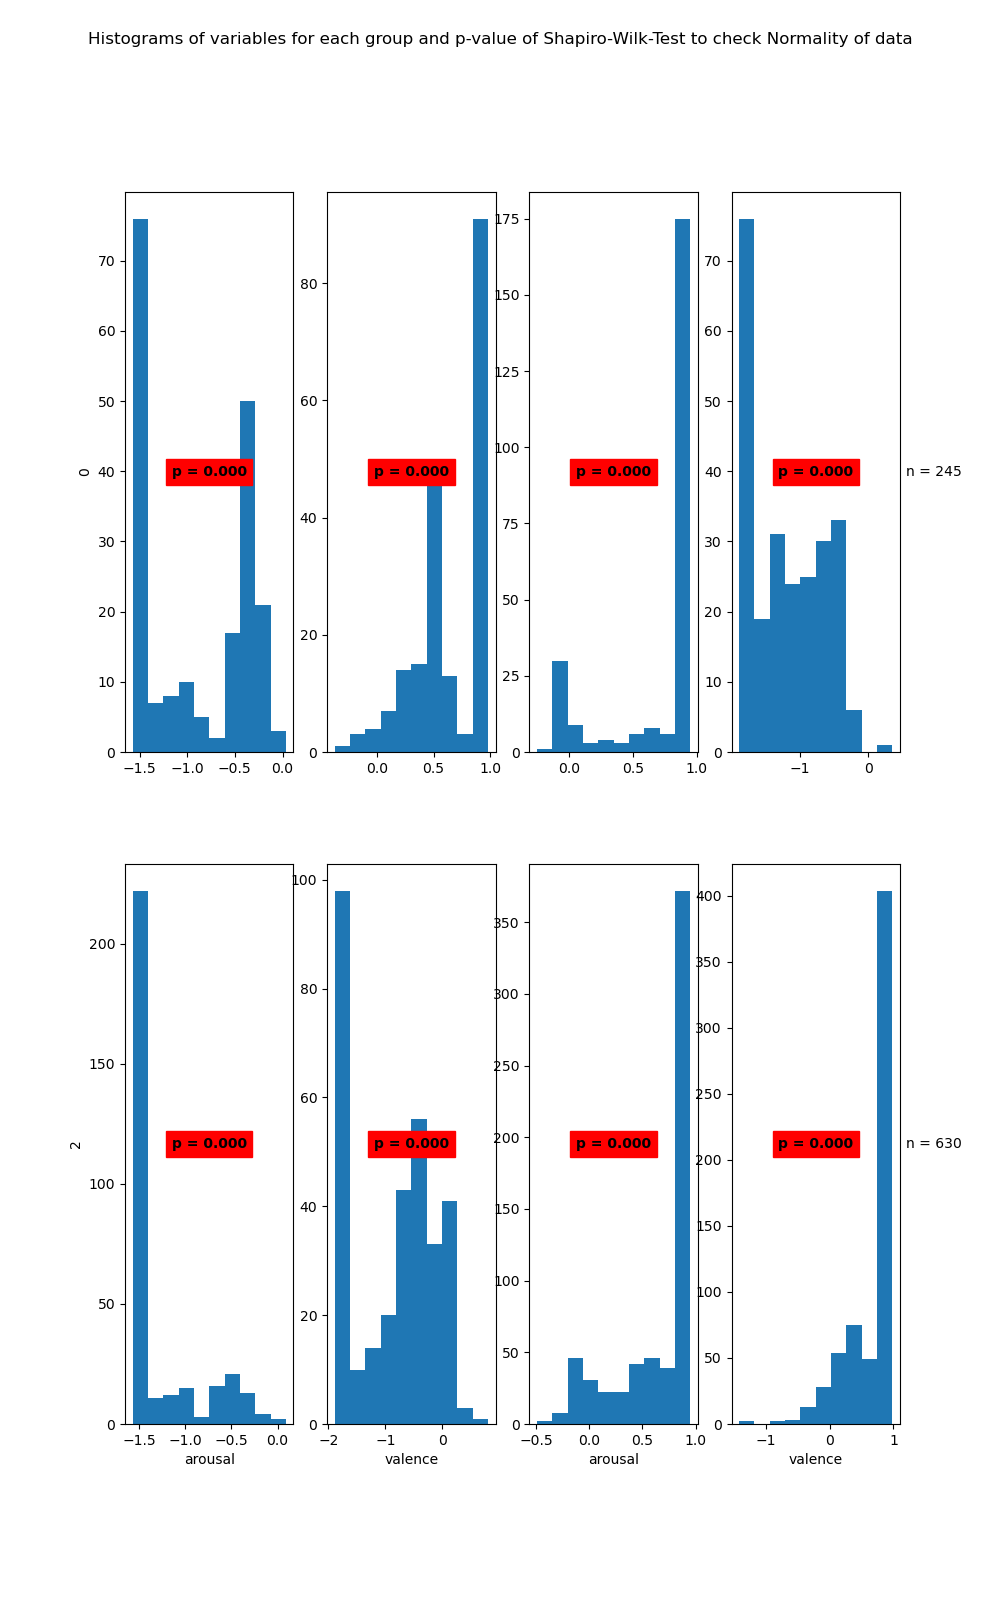

The table this chart was drawn from, first rows:
State	Variable	Statistic	Samples	p-value	Significance
0	arousal	0.8	199	0.0	True
0	valence	0.84	199	0.0	True
1	arousal	0.61	245	0.0	True
1	valence	0.91	245	0.0	True
2	arousal	0.64	319	0.0	True
2	valence	0.88	319	0.0	True
3	arousal	0.74	630	0.0	True
3	valence	0.72	630	0.0	True
